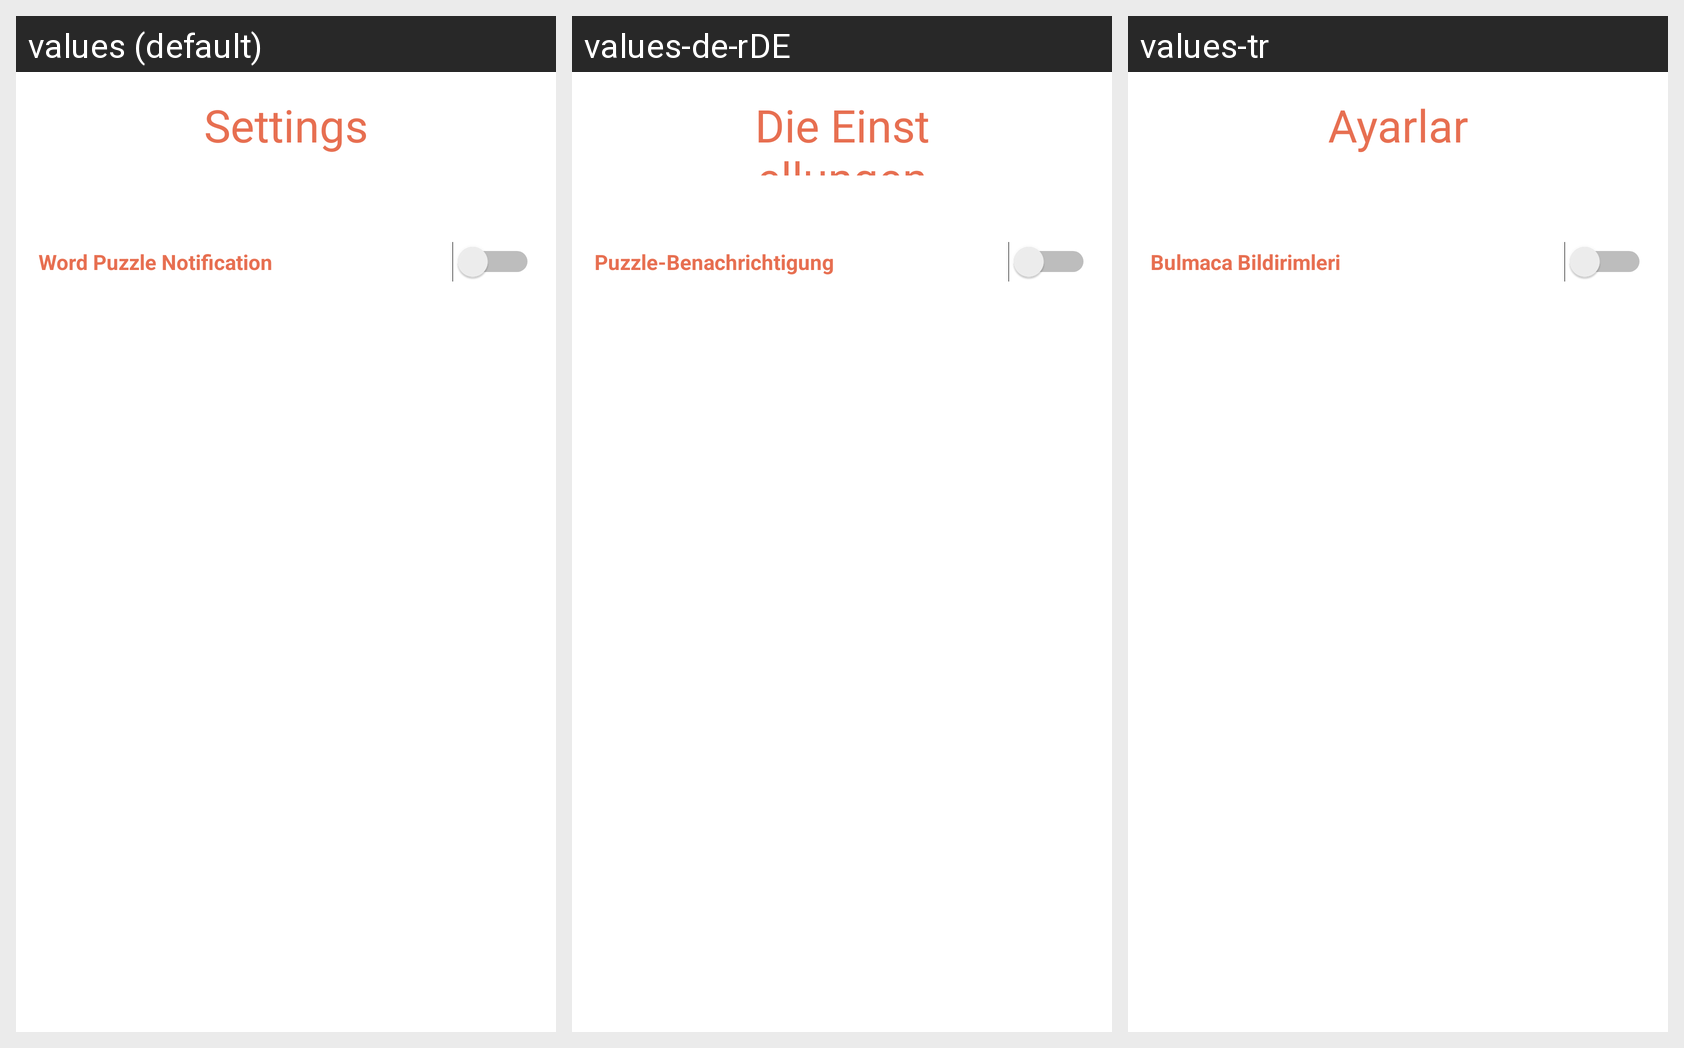

Translations of the strings shown on this Android screen, per locale in the grid:
Android screen res/layout/activity_settings.xml rendered under 3 locales, left to right: values (default), values-de-rDE, values-tr. Device: Nexus 5 (rendered at 1080×1920; each locale shown at half size, 540×960, under a caption strip naming it); theme Theme.LanguageDictionary.
Strings drawn on this screen, with the default value and each locale's value (text and hints the layout hard-codes appear in the picture but are not listed):

settings
  values: Settings
  values-de-rDE: Die Einstellungen
  values-tr: Ayarlar

puzzle_notify
  values: Word Puzzle Notification
  values-de-rDE: Puzzle-Benachrichtigung 
  values-tr: Bulmaca Bildirimleri
